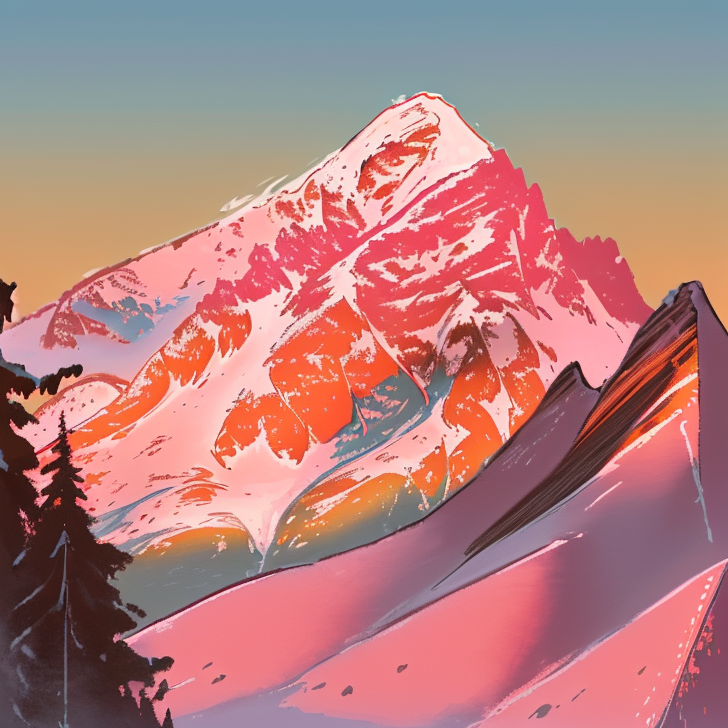
Generation parameters embedded in this image by AUTOMATIC1111 Stable Diffusion web UI or a fork of it (Forge, ...) (PNG 'parameters' text chunk):
High-resolution photograph of snow-capped mountain range during sunrise, with soft pink and orange light illuminating peaks, pine forest in foreground, clear sky above.

Steps: 100, Sampler: DPM++ 2M Karras, CFG scale: 7, Seed: 1161003855, Size: 728x728, Model hash: 391faa56e2, Model: picturebook_crayonpaiting_v10, Version: v1.7.0